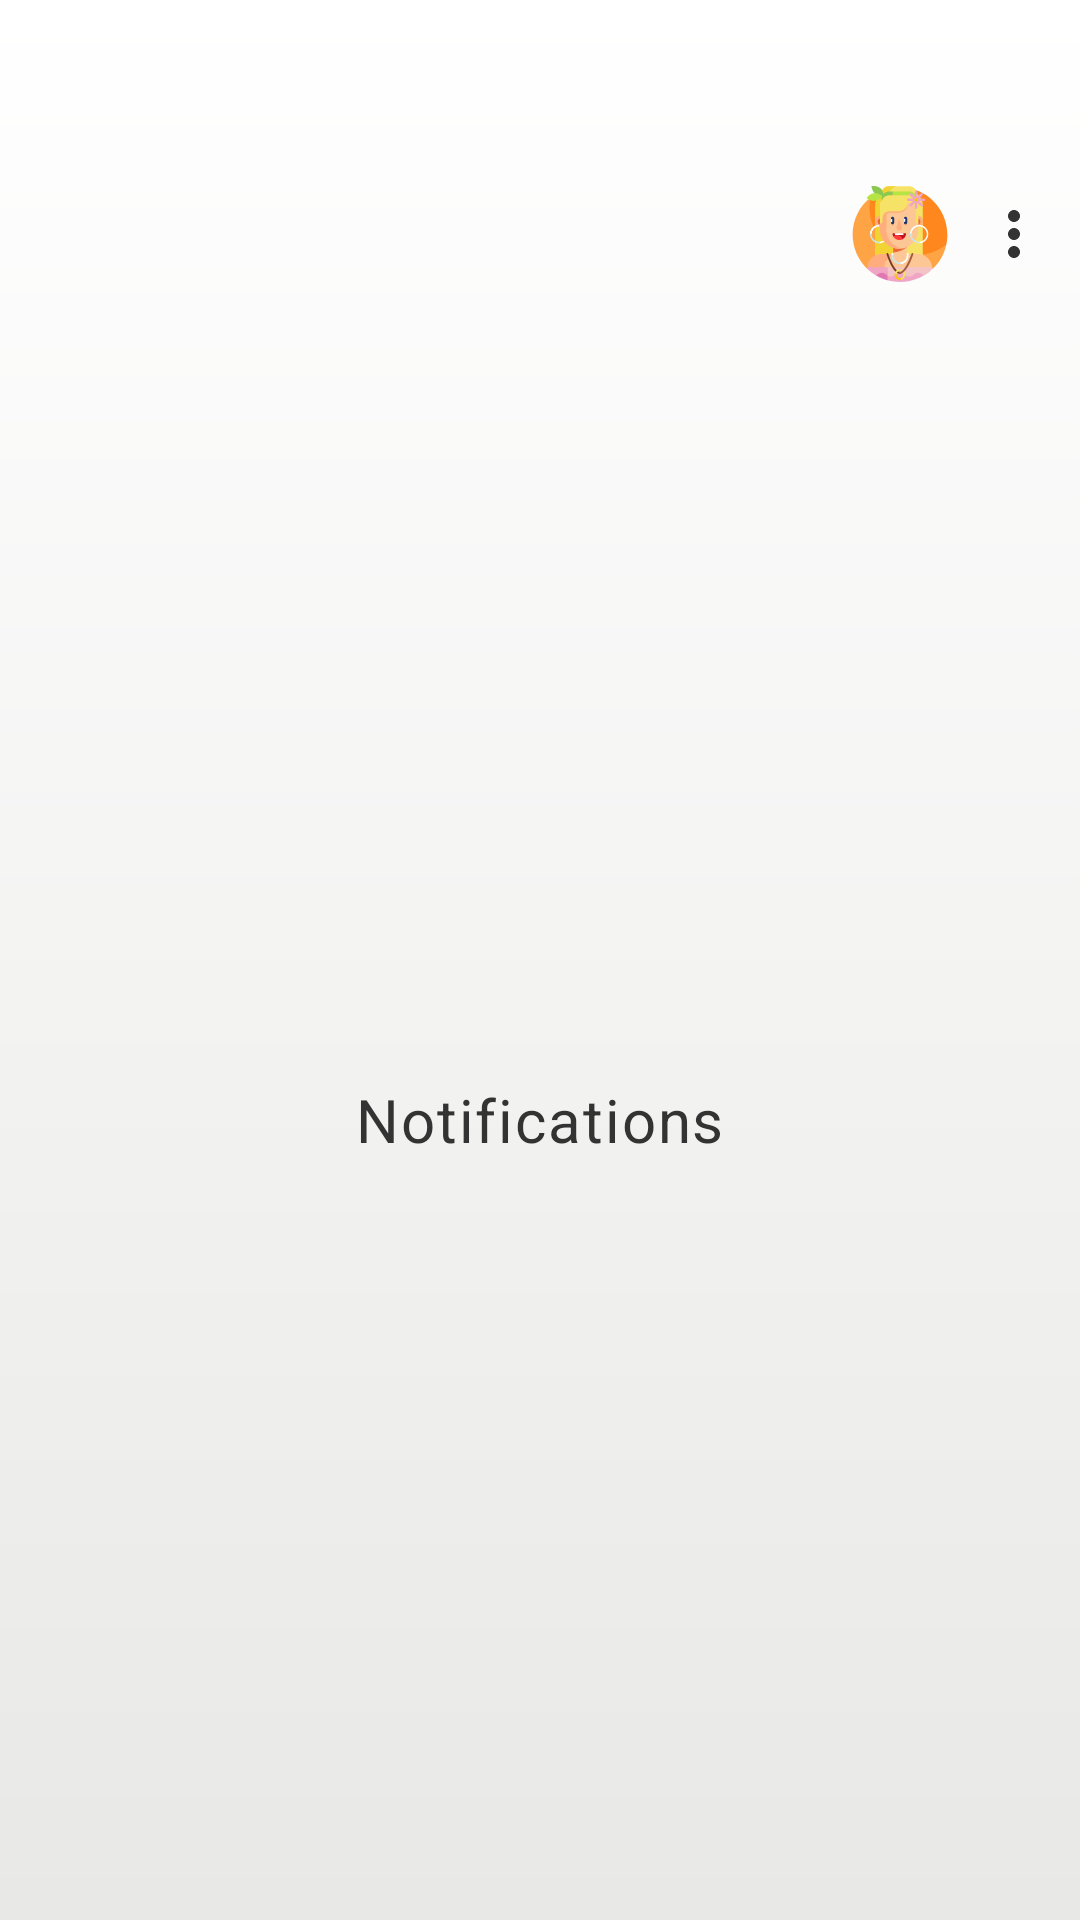

The Android layout XML behind this screen, and the referenced resources:
<!-- AndroidManifest.xml: application theme Theme.FoodApplication -->
<!-- res/layout/fragment_notifications.xml -->
<?xml version="1.0" encoding="utf-8"?>
<androidx.constraintlayout.widget.ConstraintLayout xmlns:android="http://schemas.android.com/apk/res/android"
    xmlns:app="http://schemas.android.com/apk/res-auto"
    xmlns:tools="http://schemas.android.com/tools"
    android:layout_width="match_parent"
    android:layout_height="match_parent"
    android:gravity="center"
    android:orientation="vertical"
    tools:context=".fragment.NotificationsFragment">

    <androidx.appcompat.widget.Toolbar
        android:id="@+id/toolbar"
        android:layout_width="match_parent"
        android:layout_height="wrap_content"
        android:minHeight="?attr/actionBarSize"
        android:paddingTop="50dp"
        app:layout_constraintEnd_toEndOf="parent"
        app:layout_constraintStart_toStartOf="parent"
        app:layout_constraintTop_toTopOf="parent"
        app:menu="@menu/toolbar_menu"
        android:theme="@style/MyToolbarTheme"
        app:popupTheme="@style/MyToolbarTheme"/>
    <TextView
        android:layout_width="wrap_content"
        android:layout_height="wrap_content"
        android:text="Notifications"
        android:textAppearance="@style/TextView.h1"
        app:layout_constraintBottom_toBottomOf="parent"
        app:layout_constraintEnd_toEndOf="parent"
        app:layout_constraintStart_toStartOf="parent"
        app:layout_constraintTop_toBottomOf="@id/toolbar"  />

</androidx.constraintlayout.widget.ConstraintLayout>
<!-- resources referenced by this layout -->
<resources>
  <style name="MyToolbarTheme" parent="ThemeOverlay.AppCompat.Light">
          <item name="android:actionButtonStyle">@style/myActionButtonStyle</item>
          <item name="actionButtonStyle">@style/myActionButtonStyle</item>
          <item name="android:textColorPrimary">@color/text_color</item>
          <item name="actionOverflowButtonStyle">@style/MyOverflowButtonStyle</item>
          <item name="titleTextAppearance">@style/TextView.h1</item>
      </style>
  <style name="TextView.h1" parent="TextAppearance.MaterialComponents.Body1">
          <item name="android:textColor">@color/text_color</item>
          <item name="android:textSize">20sp</item>
          <item name="fontFamily">@font/nobile</item>
      </style>
  <style name="Theme.FoodApplication" parent="Theme.MaterialComponents.DayNight.NoActionBar">
          
          <item name="colorPrimary">@color/orange</item>
          <item name="colorPrimaryVariant">@color/purple_700</item>
          <item name="colorOnPrimary">@color/white</item>
          
          <item name="colorSecondary">@color/teal_200</item>
          <item name="colorSecondaryVariant">@color/teal_700</item>
          <item name="colorOnSecondary">@color/black</item>
          
          <item name="android:statusBarColor" tools:targetApi="l">?attr/colorPrimaryVariant</item>
          
          <item name="android:windowBackground">@drawable/gradient_background</item>
          <item name="windowNoTitle">true</item>
          <item name="windowActionBar">false</item>
          <item name="android:windowTranslucentStatus">true</item>
          <item name="bottomNavigationStyle">@style/Widget.App.BottomNavigationView</item>
          <item name="android:navigationBarColor">@color/racoon</item>
          <item name="android:windowLightStatusBar">true</item>
          <item name="colorPrimaryDark">@color/back_start_color</item>
      </style>
  <style name="myActionButtonStyle" parent="Widget.AppCompat.ActionButton">
          <item name="android:minWidth">40dp</item>
          <item name="android:maxWidth">40dp</item>
          <item name="android:width">40dp</item>
          <item name="android:tint">@color/text_color</item>
      </style>
  <color name="text_color">#333333</color>
  <style name="MyOverflowButtonStyle" parent="Widget.AppCompat.ActionButton.Overflow">
      <item name="android:tint">@color/text_color</item>
  </style>
  <color name="orange">#CA5821</color>
  <color name="purple_700">#FF3700B3</color>
  <color name="white">#FFFFFFFF</color>
  <color name="teal_200">#FF03DAC5</color>
  <color name="teal_700">#FF018786</color>
  <color name="black">#FF000000</color>
  <!-- drawable gradient_background (drawable) -->
  <?xml version="1.0" encoding="utf-8"?>
  <shape xmlns:android="http://schemas.android.com/apk/res/android">
  <gradient
      android:angle="90"
      android:endColor="@color/back_end_color"
      android:startColor="@color/back_start_color"/>
  </shape>
  <style name="Widget.App.BottomNavigationView" parent="Widget.MaterialComponents.BottomNavigationView.Colored">
          <item name="materialThemeOverlay">@style/ThemeOverlay.App.BottomNavigationView</item>
      </style>
  <color name="racoon">#151511</color>
  <color name="back_start_color">#E8E8E6</color>
  <color name="back_end_color">@color/white</color>
  <style name="ThemeOverlay.App.BottomNavigationView" parent="">
          <item name="colorPrimary">@color/racoon</item>
      </style>
</resources>
